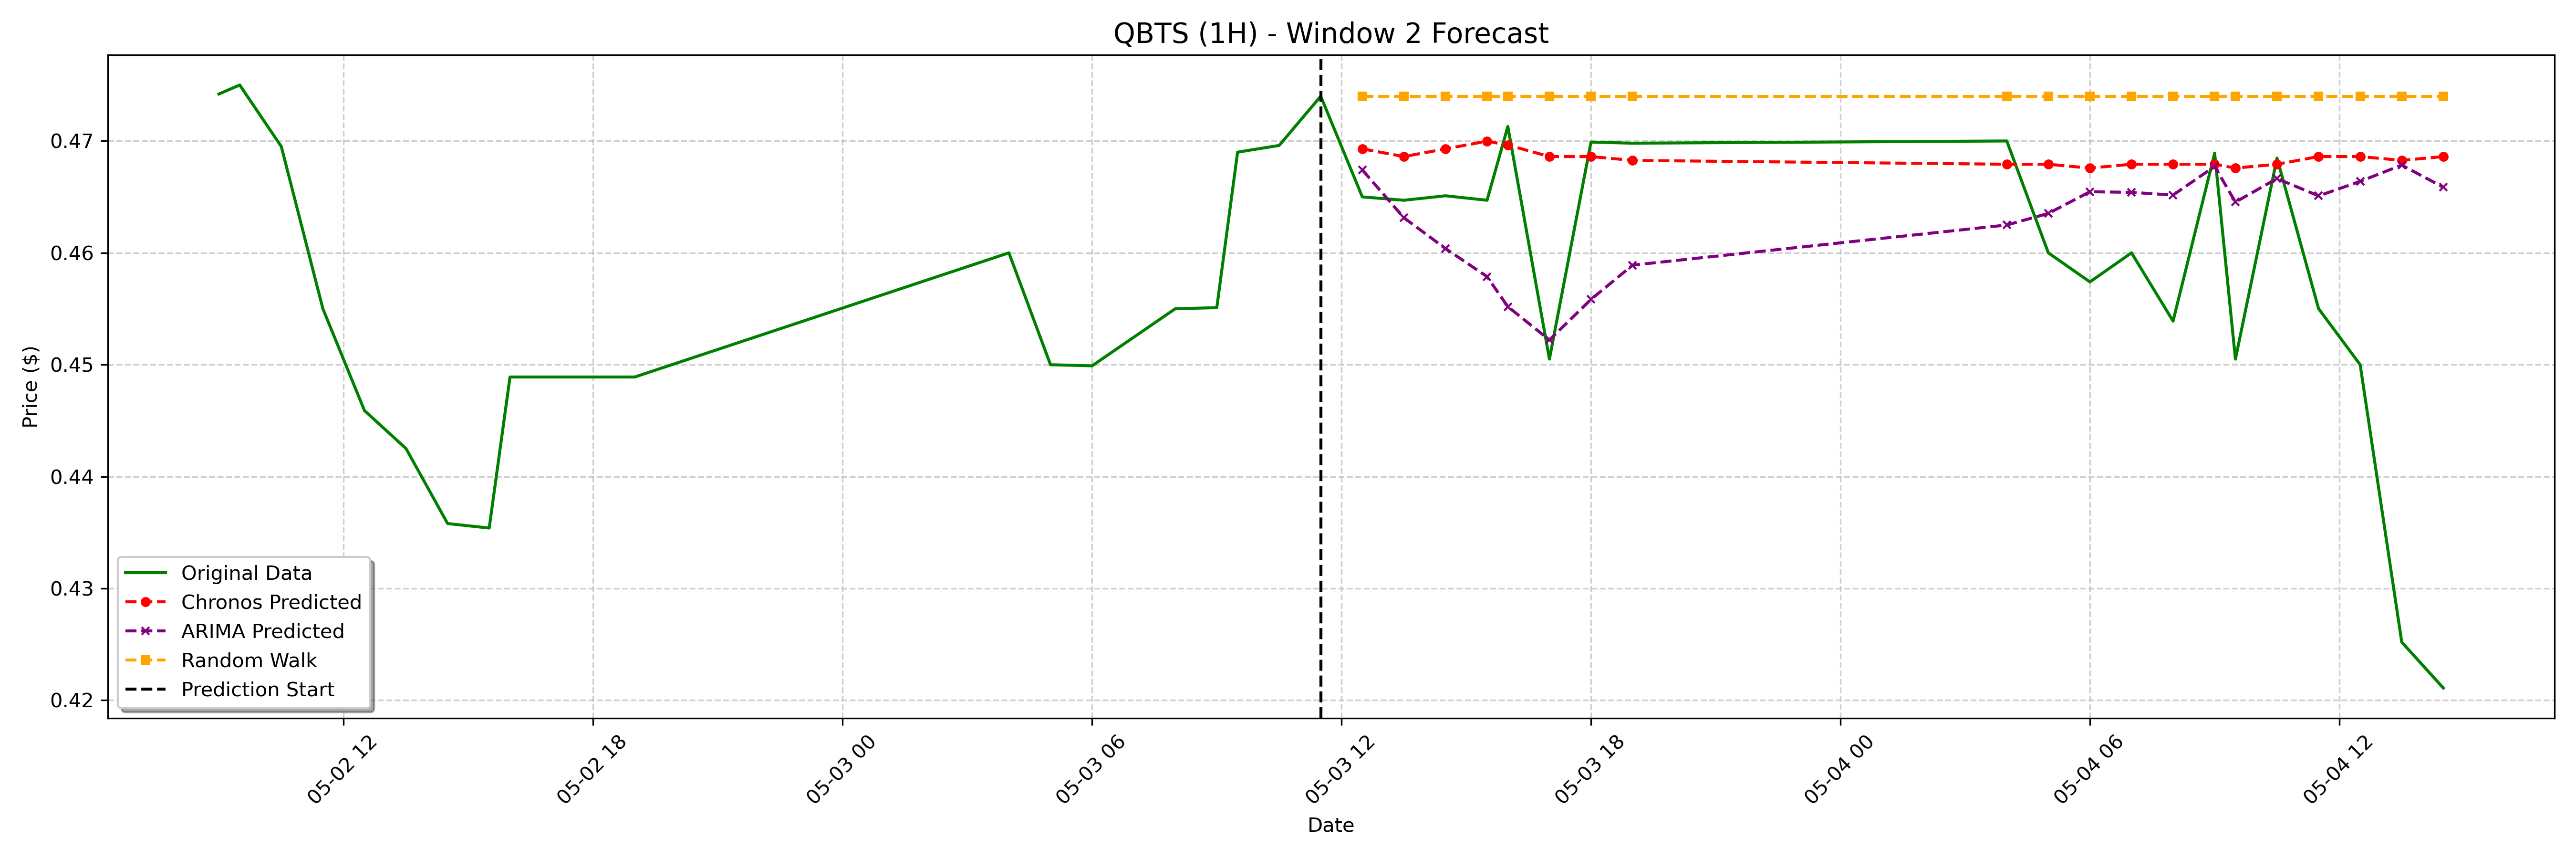

The data file committed next to this chart (first rows):
date, actual, chronos_forecast, arima_forecast, random_walk_forecast
2023-05-03 12:30:00-04:00, 0.465, 0.4693, 0.4674, 0.474
2023-05-03 13:30:00-04:00, 0.4647, 0.4686, 0.4631, 0.474
2023-05-03 14:30:00-04:00, 0.4651, 0.4693, 0.4604, 0.474
2023-05-03 15:30:00-04:00, 0.4647, 0.47, 0.4579, 0.474
2023-05-03 16:00:00-04:00, 0.4713, 0.4696, 0.4552, 0.474
2023-05-03 17:00:00-04:00, 0.4505, 0.4686, 0.4522, 0.474
2023-05-03 18:00:00-04:00, 0.4699, 0.4686, 0.4558, 0.474
2023-05-03 19:00:00-04:00, 0.4698, 0.4683, 0.4589, 0.474
2023-05-04 04:00:00-04:00, 0.47, 0.4679, 0.4625, 0.474
2023-05-04 05:00:00-04:00, 0.46, 0.4679, 0.4635, 0.474
2023-05-04 06:00:00-04:00, 0.4574, 0.4676, 0.4655, 0.474
2023-05-04 07:00:00-04:00, 0.46, 0.4679, 0.4654, 0.474
2023-05-04 08:00:00-04:00, 0.4539, 0.4679, 0.4652, 0.474
2023-05-04 09:00:00-04:00, 0.4689, 0.4679, 0.4677, 0.474
2023-05-04 09:30:00-04:00, 0.4505, 0.4676, 0.4645, 0.474
2023-05-04 10:30:00-04:00, 0.4685, 0.4679, 0.4666, 0.474
2023-05-04 11:30:00-04:00, 0.455, 0.4686, 0.4651, 0.474
2023-05-04 12:30:00-04:00, 0.45, 0.4686, 0.4664, 0.474
2023-05-04 13:30:00-04:00, 0.4252, 0.4683, 0.4678, 0.474
2023-05-04 14:30:00-04:00, 0.4211, 0.4686, 0.4659, 0.474
